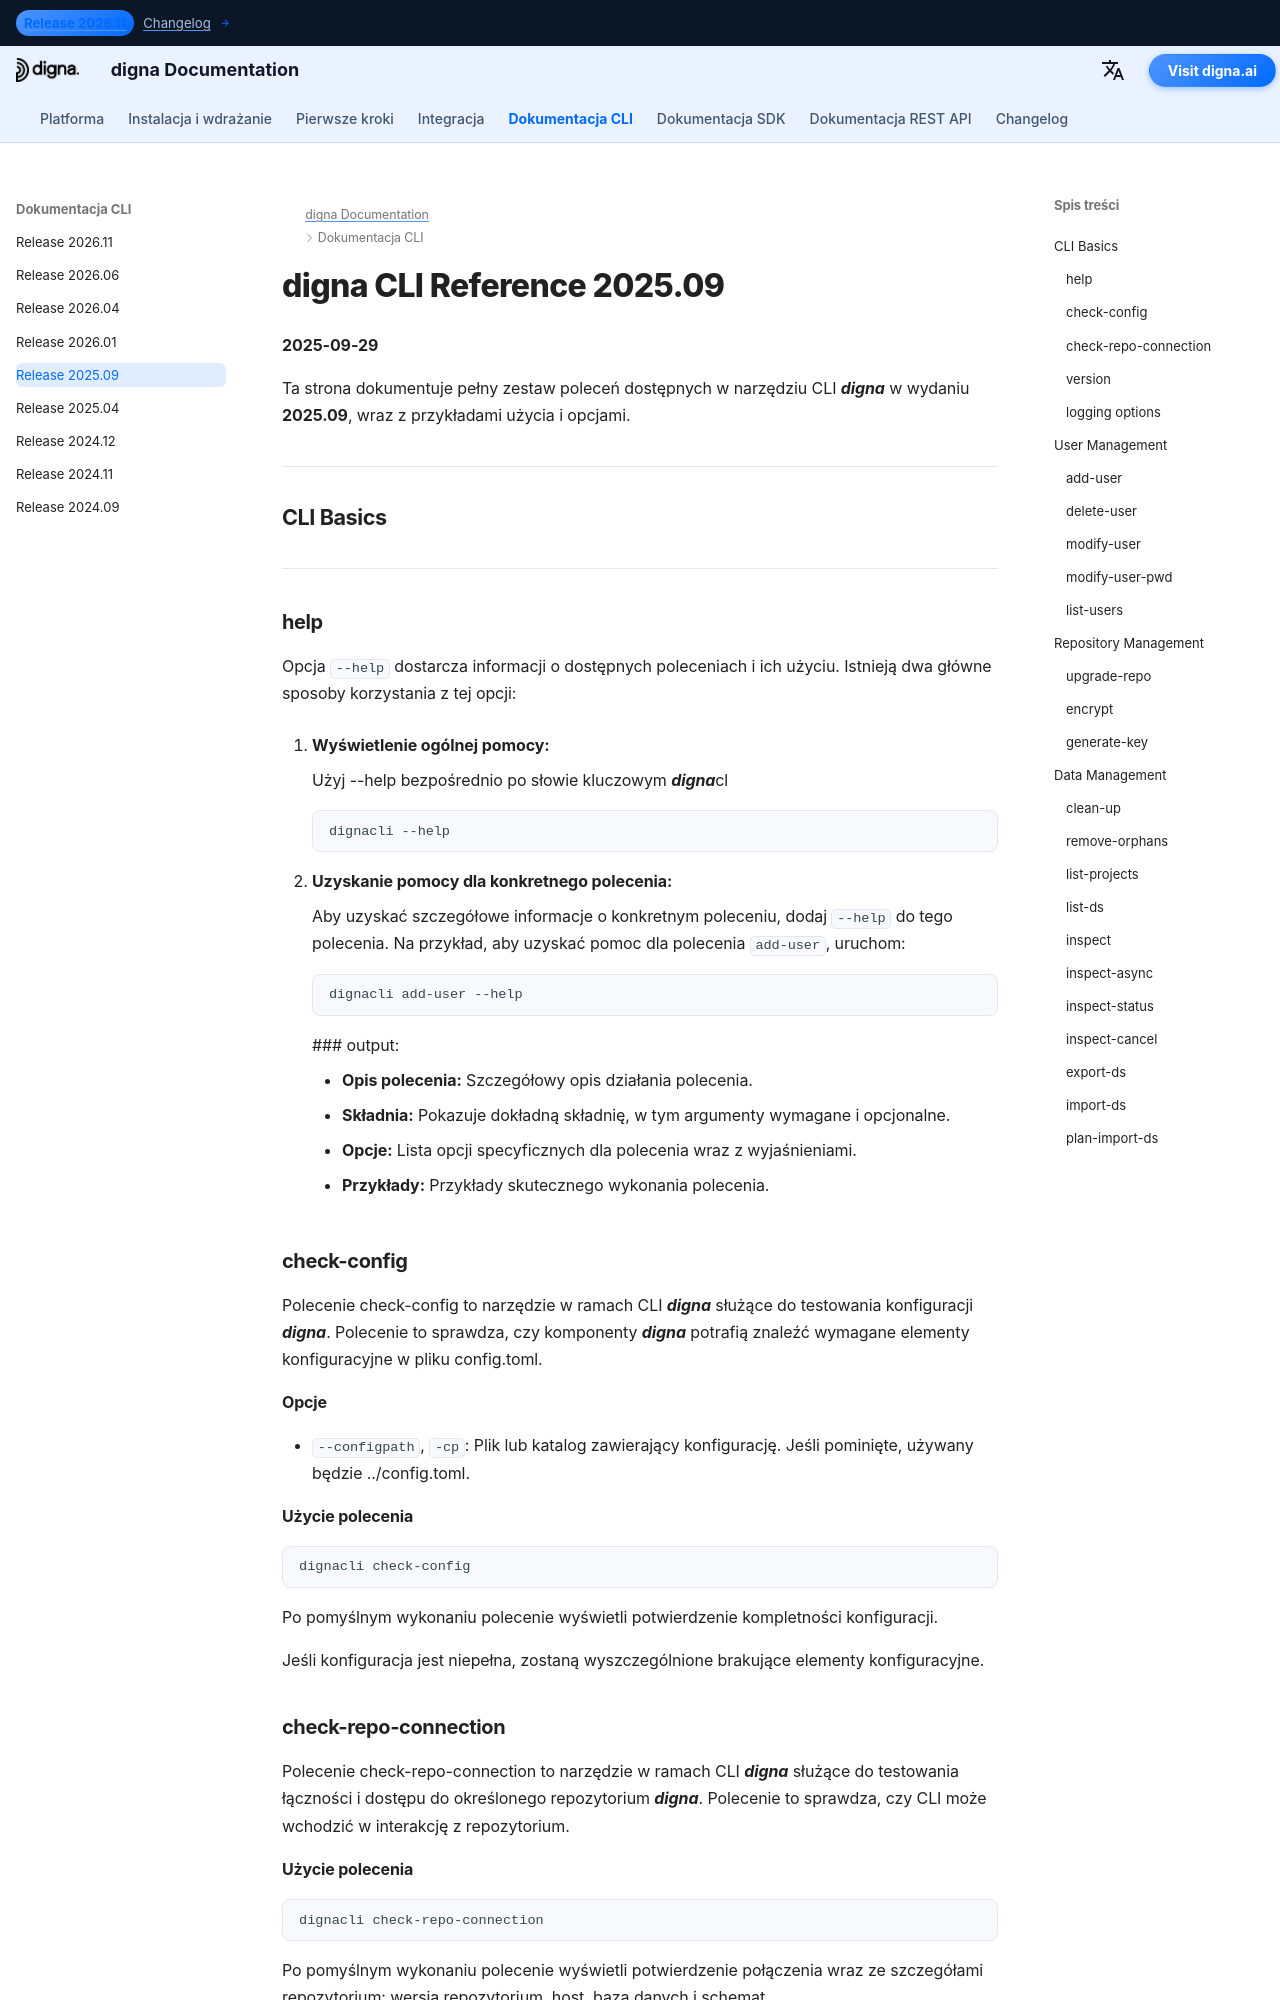

repository: dignaai/digna-docs · page: pl/cli/Command_Line_Interface_202509/index.html · generator: mkdocs

---
title: digna CLI Reference 2025.09 – Commands & Examples | digna Documentation
description: Kompletny przewodnik po digna CLI wydanie 2025.109. Dowiedz się, jak zarządzać użytkownikami, repozytoriami i danymi za pomocą poleceń takich jak add-user, check-config, check-repo-connection, inspect, inspect-async i innych.
image: /assets/logo_square.png
---

# digna CLI Reference 2025.09
**2025-09-29**

Ta strona dokumentuje pełny zestaw poleceń dostępnych w narzędziu CLI ***digna*** w wydaniu **2025.09**, wraz z przykładami użycia i opcjami.

---

## CLI Basics

---

### help
Opcja `--help` dostarcza informacji o dostępnych poleceniach i ich użyciu. Istnieją dwa główne sposoby korzystania z tej opcji:

1. **Wyświetlenie ogólnej pomocy:**
   
    Użyj --help bezpośrednio po słowie kluczowym ***digna***cl  
   ```bash
   dignacli --help
   ```

2. **Uzyskanie pomocy dla konkretnego polecenia:**  
  
    Aby uzyskać szczegółowe informacje o konkretnym poleceniu, dodaj `--help` do tego polecenia.
    Na przykład, aby uzyskać pomoc dla polecenia `add-user`, uruchom:
     ```bash
     dignacli add-user --help
     ```

     ### output:
      
     - **Opis polecenia:** Szczegółowy opis działania polecenia.  
     - **Składnia:** Pokazuje dokładną składnię, w tym argumenty wymagane i opcjonalne.  
     - **Opcje:** Lista opcji specyficznych dla polecenia wraz z wyjaśnieniami.  
     - **Przykłady:** Przykłady skutecznego wykonania polecenia.

### check-config

Polecenie check-config to narzędzie w ramach CLI ***digna*** służące do testowania konfiguracji ***digna***. Polecenie to sprawdza, czy komponenty ***digna*** potrafią znaleźć wymagane elementy konfiguracyjne w pliku config.toml.

#### Opcje

- `--configpath`, `-cp`: Plik lub katalog zawierający konfigurację. Jeśli pominięte, używany będzie ../config.toml.
      
#### Użycie polecenia
```bash
dignacli check-config
```

Po pomyślnym wykonaniu polecenie wyświetli potwierdzenie kompletności konfiguracji.  
  
Jeśli konfiguracja jest niepełna, zostaną wyszczególnione brakujące elementy konfiguracyjne.

  
### check-repo-connection

Polecenie check-repo-connection to narzędzie w ramach CLI ***digna*** służące do testowania łączności i dostępu do określonego repozytorium ***digna***. Polecenie to sprawdza, czy CLI może wchodzić w interakcję z repozytorium.
